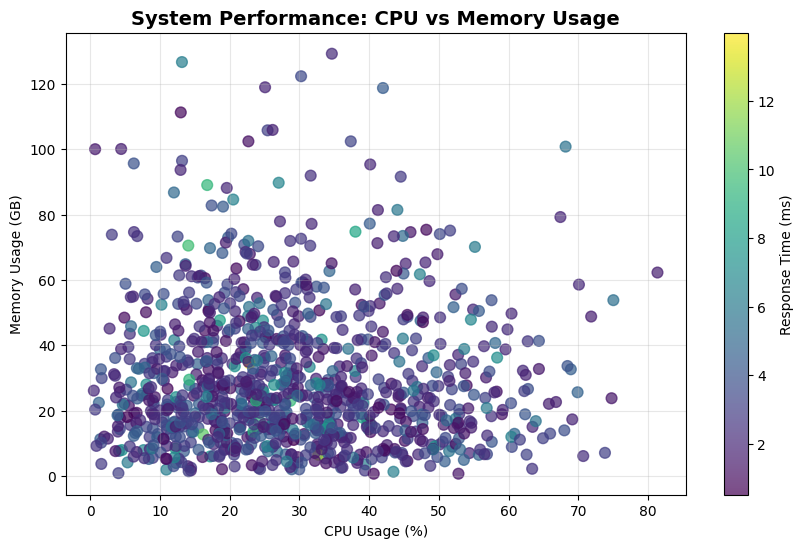

Write the Python code that produced this figure. (Note: this script raises an exception after producing the figure.)
#!/usr/bin/env python3
"""
Generate sample plots that represent PlotSense capabilities
Creates the 8 plot types that PlotSense supports with realistic data
"""

import matplotlib.pyplot as plt
import seaborn as sns
import numpy as np
import pandas as pd
from matplotlib.patches import Rectangle
import warnings
warnings.filterwarnings('ignore')

# Set style for professional looking plots
plt.style.use('default')
sns.set_palette("husl")

# Create sample datasets
np.random.seed(42)

def create_sample_data():
    """Create realistic sample datasets"""
    
    # Sales data
    sales_data = pd.DataFrame({
        'Product': ['Laptops', 'Phones', 'Tablets', 'Headphones', 'Monitors'],
        'Q1_Sales': [120, 230, 95, 180, 75],
        'Q2_Sales': [140, 210, 110, 165, 85],
        'Revenue': [45000, 67000, 28000, 18000, 22000]
    })
    
    # Customer satisfaction data
    satisfaction_data = pd.DataFrame({
        'Score': np.random.normal(7.5, 1.2, 500),
        'Department': np.random.choice(['Sales', 'Support', 'Product', 'Marketing'], 500),
        'Region': np.random.choice(['North', 'South', 'East', 'West'], 500),
        'Response_Time': np.random.exponential(2.5, 500)
    })
    
    # Performance metrics
    performance_data = pd.DataFrame({
        'CPU_Usage': np.random.beta(2, 5, 1000) * 100,
        'Memory_Usage': np.random.gamma(2, 15, 1000),
        'Response_Time': np.random.lognormal(1, 0.5, 1000),
        'Server': np.random.choice(['Server-A', 'Server-B', 'Server-C'], 1000)
    })
    
    return sales_data, satisfaction_data, performance_data

def save_plot(filename, dpi=150, bbox_inches='tight'):
    """Save plot with consistent settings"""
    plt.savefig(f'public/plots/{filename}', dpi=dpi, bbox_inches=bbox_inches, 
                facecolor='white', edgecolor='none')
    plt.close()

def generate_plots():
    """Generate all 8 plot types that PlotSense supports"""
    
    sales_data, satisfaction_data, performance_data = create_sample_data()
    
    # 1. Scatter Plot - CPU vs Memory Usage
    plt.figure(figsize=(10, 6))
    scatter = plt.scatter(performance_data['CPU_Usage'], performance_data['Memory_Usage'], 
                         c=performance_data['Response_Time'], cmap='viridis', alpha=0.7, s=60)
    plt.colorbar(scatter, label='Response Time (ms)')
    plt.xlabel('CPU Usage (%)')
    plt.ylabel('Memory Usage (GB)')
    plt.title('System Performance: CPU vs Memory Usage', fontsize=14, fontweight='bold')
    plt.grid(True, alpha=0.3)
    save_plot('scatter_performance.png')
    
    # 2. Bar Chart - Product Sales Comparison
    plt.figure(figsize=(10, 6))
    x = np.arange(len(sales_data['Product']))
    width = 0.35
    plt.bar(x - width/2, sales_data['Q1_Sales'], width, label='Q1 2024', color='#3498db')
    plt.bar(x + width/2, sales_data['Q2_Sales'], width, label='Q2 2024', color='#e74c3c')
    plt.xlabel('Products')
    plt.ylabel('Units Sold')
    plt.title('Quarterly Sales Performance by Product', fontsize=14, fontweight='bold')
    plt.xticks(x, sales_data['Product'], rotation=45)
    plt.legend()
    plt.grid(True, alpha=0.3, axis='y')
    save_plot('bar_sales.png')
    
    # 3. Horizontal Bar Chart - Revenue by Product
    plt.figure(figsize=(10, 6))
    plt.barh(sales_data['Product'], sales_data['Revenue'], color='#2ecc71')
    plt.xlabel('Revenue ($)')
    plt.ylabel('Products')
    plt.title('Product Revenue Distribution', fontsize=14, fontweight='bold')
    plt.grid(True, alpha=0.3, axis='x')
    # Add value labels
    for i, v in enumerate(sales_data['Revenue']):
        plt.text(v + 1000, i, f'${v:,}', va='center')
    save_plot('barh_revenue.png')
    
    # 4. Histogram - Customer Satisfaction Scores
    plt.figure(figsize=(10, 6))
    plt.hist(satisfaction_data['Score'], bins=25, color='#9b59b6', alpha=0.7, edgecolor='black')
    plt.xlabel('Satisfaction Score (1-10)')
    plt.ylabel('Number of Customers')
    plt.title('Customer Satisfaction Score Distribution', fontsize=14, fontweight='bold')
    plt.axvline(satisfaction_data['Score'].mean(), color='red', linestyle='--', 
                label=f'Mean: {satisfaction_data["Score"].mean():.1f}')
    plt.legend()
    plt.grid(True, alpha=0.3, axis='y')
    save_plot('histogram_satisfaction.png')
    
    # 5. Box Plot - Response Time by Department
    plt.figure(figsize=(10, 6))
    box_data = [satisfaction_data[satisfaction_data['Department'] == dept]['Response_Time'] 
                for dept in satisfaction_data['Department'].unique()]
    plt.boxplot(box_data, labels=satisfaction_data['Department'].unique(), patch_artist=True,
                boxprops=dict(facecolor='#f39c12', alpha=0.7))
    plt.ylabel('Response Time (hours)')
    plt.xlabel('Department')
    plt.title('Response Time Distribution by Department', fontsize=14, fontweight='bold')
    plt.grid(True, alpha=0.3, axis='y')
    save_plot('boxplot_response_time.png')
    
    # 6. Violin Plot - Performance Metrics by Server
    plt.figure(figsize=(10, 6))
    server_data = []
    server_labels = []
    for server in performance_data['Server'].unique():
        server_data.append(performance_data[performance_data['Server'] == server]['CPU_Usage'])
        server_labels.append(server)
    
    parts = plt.violinplot(server_data, positions=range(len(server_labels)), 
                          showmeans=True, showmedians=True)
    for pc in parts['bodies']:
        pc.set_facecolor('#1abc9c')
        pc.set_alpha(0.7)
    plt.xticks(range(len(server_labels)), server_labels)
    plt.ylabel('CPU Usage (%)')
    plt.xlabel('Server')
    plt.title('CPU Usage Distribution by Server', fontsize=14, fontweight='bold')
    plt.grid(True, alpha=0.3, axis='y')
    save_plot('violin_cpu_usage.png')
    
    # 7. Pie Chart - Market Share by Region
    plt.figure(figsize=(8, 8))
    region_counts = satisfaction_data['Region'].value_counts()
    colors = ['#ff6b6b', '#4ecdc4', '#45b7d1', '#f9ca24']
    wedges, texts, autotexts = plt.pie(region_counts.values, labels=region_counts.index, 
                                      autopct='%1.1f%%', colors=colors, startangle=90)
    plt.title('Customer Distribution by Region', fontsize=14, fontweight='bold')
    # Make percentage text bold
    for autotext in autotexts:
        autotext.set_color('white')
        autotext.set_fontweight('bold')
    save_plot('pie_region_distribution.png')
    
    # 8. Hexbin Plot - CPU vs Response Time Density
    plt.figure(figsize=(10, 6))
    plt.hexbin(performance_data['CPU_Usage'], performance_data['Response_Time'], 
               gridsize=25, cmap='YlOrRd', mincnt=1)
    plt.colorbar(label='Count')
    plt.xlabel('CPU Usage (%)')
    plt.ylabel('Response Time (ms)')
    plt.title('CPU Usage vs Response Time Density', fontsize=14, fontweight='bold')
    save_plot('hexbin_cpu_response.png')
    
    print("✅ Generated 8 sample plots successfully!")
    print("📁 Plots saved in: public/plots/")
    plot_files = [
        'scatter_performance.png', 'bar_sales.png', 'barh_revenue.png',
        'histogram_satisfaction.png', 'boxplot_response_time.png', 
        'violin_cpu_usage.png', 'pie_region_distribution.png', 'hexbin_cpu_response.png'
    ]
    for plot in plot_files:
        print(f"   • {plot}")

if __name__ == "__main__":
    generate_plots()